Photos from the image-classification dataset "rice_dataset_augmented" in the GitHub repository SantiagoAviles/Rice-Proyect. Its 4 classes are: broken, chalky, stained, whole.

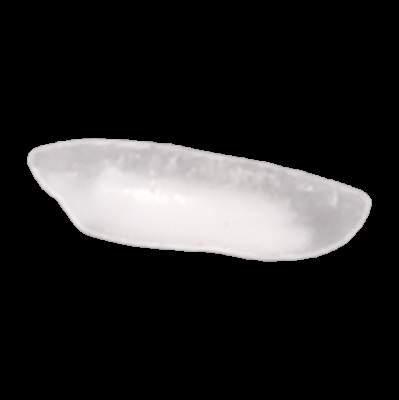
Label: chalky

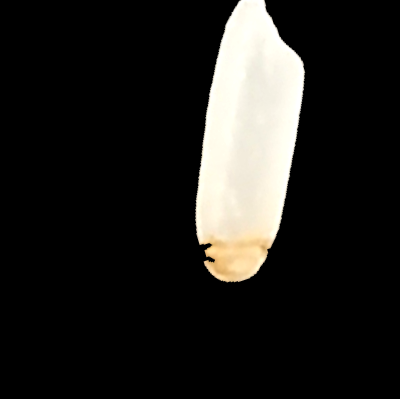
Label: stained

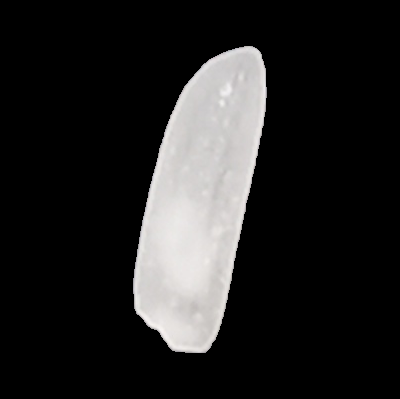
Label: whole

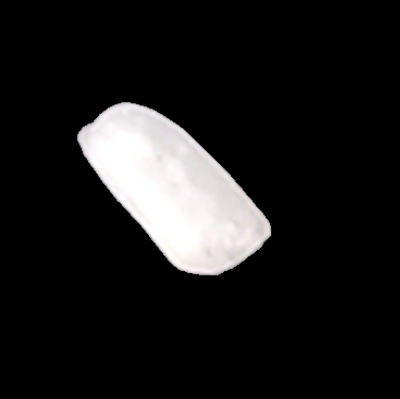
Label: broken

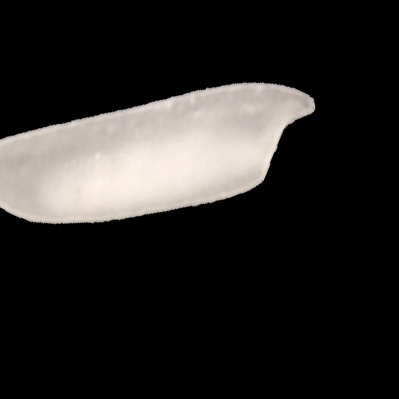
Label: chalky

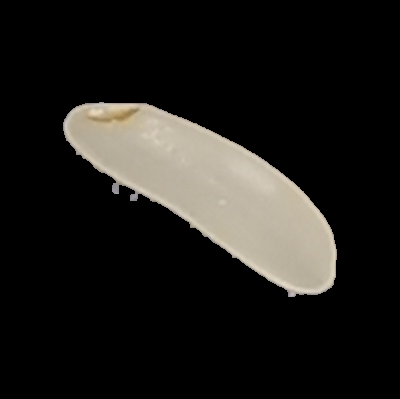
Label: stained
